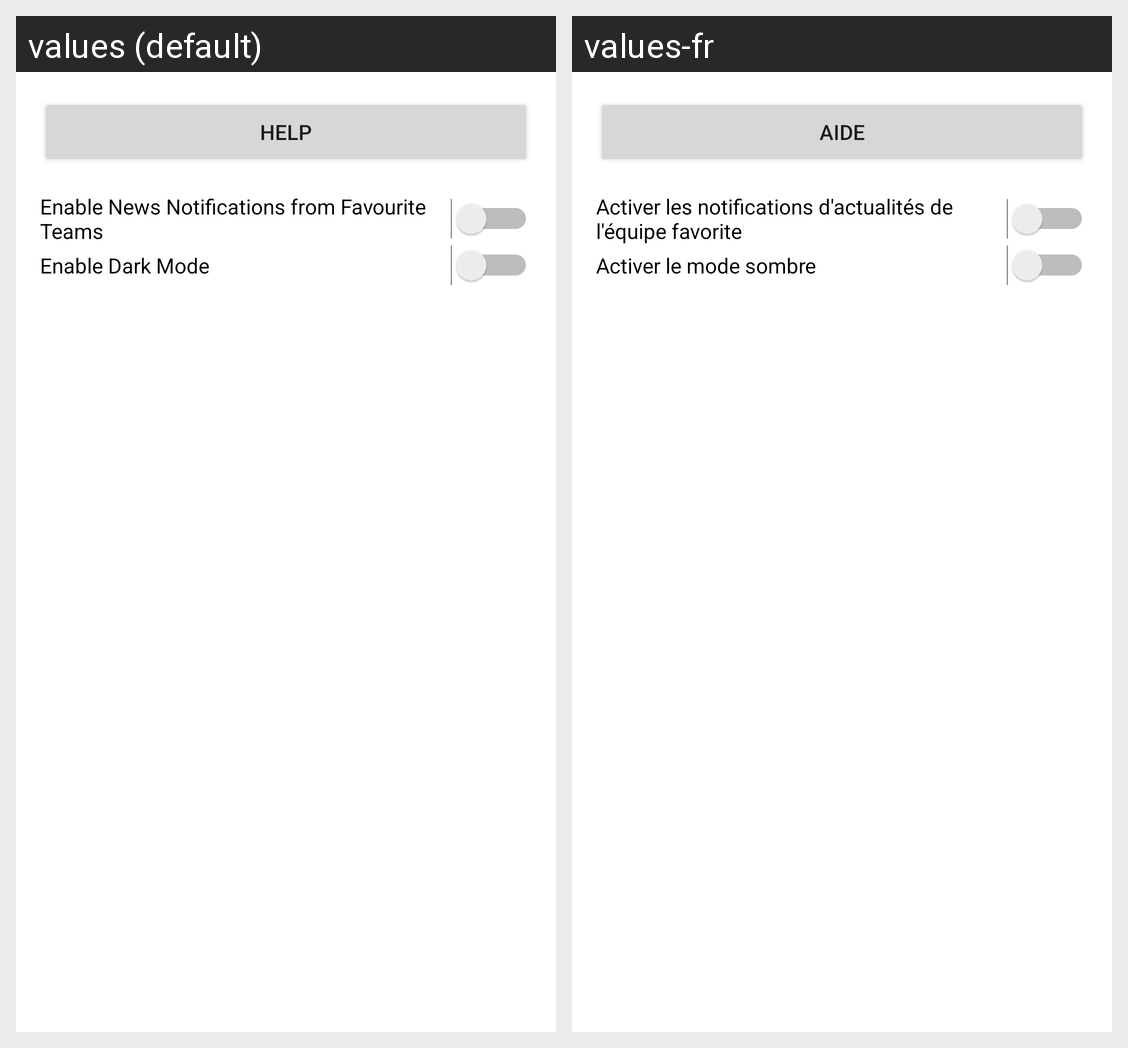

Strings drawn on this Android screen and how each of the app's shown locales translates them:
Android screen res/layout/activity_settings.xml rendered under 2 locales, left to right: values (default), values-fr. Device: Nexus 5 (rendered at 1080×1920; each locale shown at half size, 540×960, under a caption strip naming it); theme Theme.SportsTrackerApp.
Strings drawn on this screen, with the default value and each locale's value (text and hints the layout hard-codes, and strings that could not be matched under every locale, appear in the picture but are not listed):

help
  values: Help
  values-fr: Aide

enable_notifications
  values: Enable News Notifications from Favourite Teams
  values-fr: Activer les notifications d'actualités de l'équipe favorite

enable_dark_mode
  values: Enable Dark Mode
  values-fr: Activer le mode sombre
